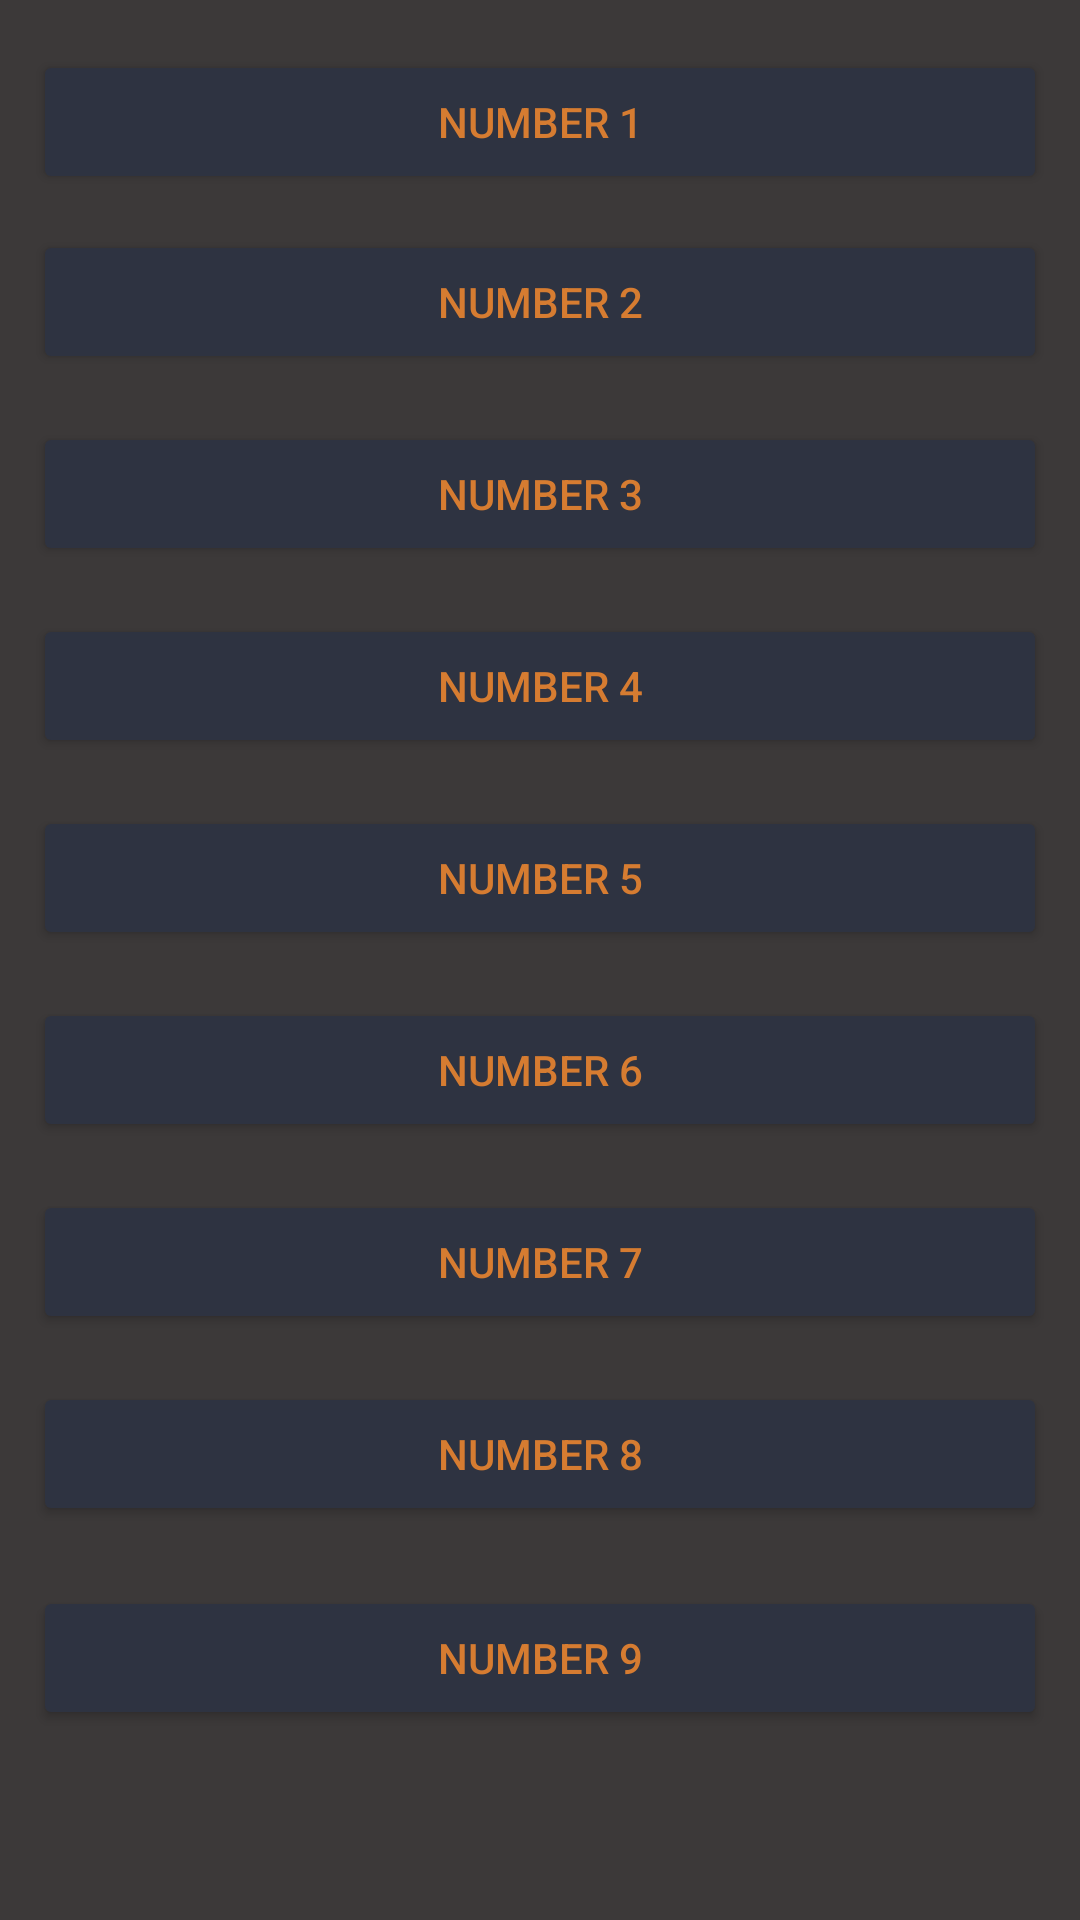

Write the Android layout XML for this screen, with the resource values it uses.
<!-- AndroidManifest.xml: application theme Theme.VVapp -->
<!-- res/layout/activity_testyourknowledge.xml -->
<?xml version="1.0" encoding="utf-8"?>
<androidx.constraintlayout.widget.ConstraintLayout xmlns:android="http://schemas.android.com/apk/res/android"
    xmlns:app="http://schemas.android.com/apk/res-auto"
    xmlns:tools="http://schemas.android.com/tools"
    android:layout_width="match_parent"
    android:layout_height="match_parent"
    android:background='#3c3939'
    tools:context=".TestYourKnowledge">

    <Button
        android:id="@+id/butt8"
        android:layout_width="338dp"
        android:layout_height="wrap_content"
        android:layout_marginTop="444dp"
        android:backgroundTint="#2e3341"
        android:text="NUMBER 8"
        android:textColor="#d67c31"
        app:layout_constraintEnd_toEndOf="@+id/butt"
        app:layout_constraintHorizontal_bias="0.0"
        app:layout_constraintStart_toStartOf="@+id/butt"
        app:layout_constraintTop_toTopOf="@+id/butt" />

    <Button
        android:id="@+id/butt9"
        android:layout_width="338dp"
        android:layout_height="wrap_content"
        android:layout_marginTop="512dp"
        android:backgroundTint="#2e3341"
        android:text="NUMBER 9"
        android:textColor="#d67c31"
        app:layout_constraintEnd_toEndOf="@+id/butt"
        app:layout_constraintHorizontal_bias="1.0"
        app:layout_constraintStart_toStartOf="@+id/butt"
        app:layout_constraintTop_toTopOf="@+id/butt" />

    <Button
        android:id="@+id/butt6"
        android:layout_width="338dp"
        android:layout_height="wrap_content"
        android:layout_marginTop="316dp"
        android:backgroundTint="#2e3341"
        android:text="NUMBER 6"
        android:textColor="#d67c31"
        app:layout_constraintEnd_toEndOf="@+id/butt"
        app:layout_constraintHorizontal_bias="0.0"
        app:layout_constraintStart_toStartOf="@+id/butt"
        app:layout_constraintTop_toTopOf="@+id/butt" />

    <Button
        android:id="@+id/butt7"
        android:layout_width="338dp"
        android:layout_height="wrap_content"
        android:layout_marginTop="380dp"
        android:backgroundTint="#2e3341"
        android:text="NUMBER 7"
        android:textColor="#d67c31"
        app:layout_constraintEnd_toEndOf="@+id/butt"
        app:layout_constraintHorizontal_bias="0.0"
        app:layout_constraintStart_toStartOf="@+id/butt"
        app:layout_constraintTop_toTopOf="@+id/butt" />

    <Button
        android:id="@+id/butt"
        android:layout_width="338dp"
        android:layout_height="wrap_content"
        android:backgroundTint="#2e3341"
        android:text="NUMBER 1"
        android:textColor="#d67c31"
        app:layout_constraintBottom_toBottomOf="parent"
        app:layout_constraintEnd_toEndOf="parent"
        app:layout_constraintHorizontal_bias="0.493"
        app:layout_constraintStart_toStartOf="parent"
        app:layout_constraintTop_toTopOf="parent"
        app:layout_constraintVertical_bias="0.028" />

    <Button
        android:id="@+id/butt2"
        android:layout_width="338dp"
        android:layout_height="wrap_content"
        android:layout_marginTop="60dp"
        android:backgroundTint="#2e3341"
        android:text="NUMBER 2"
        android:textColor="#d67c31"
        app:layout_constraintEnd_toEndOf="@+id/butt"
        app:layout_constraintHorizontal_bias="0.0"
        app:layout_constraintStart_toStartOf="@+id/butt"
        app:layout_constraintTop_toTopOf="@+id/butt" />

    <Button
        android:id="@+id/butt3"
        android:layout_width="338dp"
        android:layout_height="wrap_content"
        android:layout_marginTop="124dp"
        android:backgroundTint="#2e3341"
        android:text="NUMBER 3"
        android:textColor="#d67c31"
        app:layout_constraintEnd_toEndOf="@+id/butt"
        app:layout_constraintHorizontal_bias="0.0"
        app:layout_constraintStart_toStartOf="@+id/butt"
        app:layout_constraintTop_toTopOf="@+id/butt" />

    <Button
        android:id="@+id/butt4"
        android:layout_width="338dp"
        android:layout_height="wrap_content"
        android:layout_marginTop="188dp"
        android:backgroundTint="#2e3341"
        android:text="NUMBER 4"
        android:textColor="#d67c31"
        app:layout_constraintEnd_toEndOf="@+id/butt"
        app:layout_constraintHorizontal_bias="0.0"
        app:layout_constraintStart_toStartOf="@+id/butt"
        app:layout_constraintTop_toTopOf="@+id/butt" />

    <Button
        android:id="@+id/butt5"
        android:layout_width="338dp"
        android:layout_height="wrap_content"
        android:layout_marginTop="252dp"
        android:backgroundTint="#2e3341"
        android:text="NUMBER 5"
        android:textColor="#d67c31"
        app:layout_constraintEnd_toEndOf="@+id/butt"
        app:layout_constraintHorizontal_bias="0.0"
        app:layout_constraintStart_toStartOf="@+id/butt"
        app:layout_constraintTop_toTopOf="@+id/butt" />

</androidx.constraintlayout.widget.ConstraintLayout>
<!-- resources referenced by this layout -->
<resources>
  <style name="Theme.VVapp" parent="Theme.MaterialComponents.DayNight.DarkActionBar">
          
          <item name="colorPrimary">@color/purple_500</item>
          <item name="colorPrimaryVariant">@color/purple_700</item>
          <item name="colorOnPrimary">@color/white</item>
          
          <item name="colorSecondary">@color/teal_200</item>
          <item name="colorSecondaryVariant">@color/teal_700</item>
          <item name="colorOnSecondary">@color/black</item>
          
          <item name="android:statusBarColor" tools:targetApi="l">?attr/colorPrimaryVariant</item>
          
      </style>
  <color name="purple_500">#3c3939</color>
  <color name="purple_700">#d67c31</color>
  <color name="white">#FFFFFFFF</color>
  <color name="teal_200">#FF03DAC5</color>
  <color name="teal_700">#FF018786</color>
  <color name="black">#FF000000</color>
</resources>
